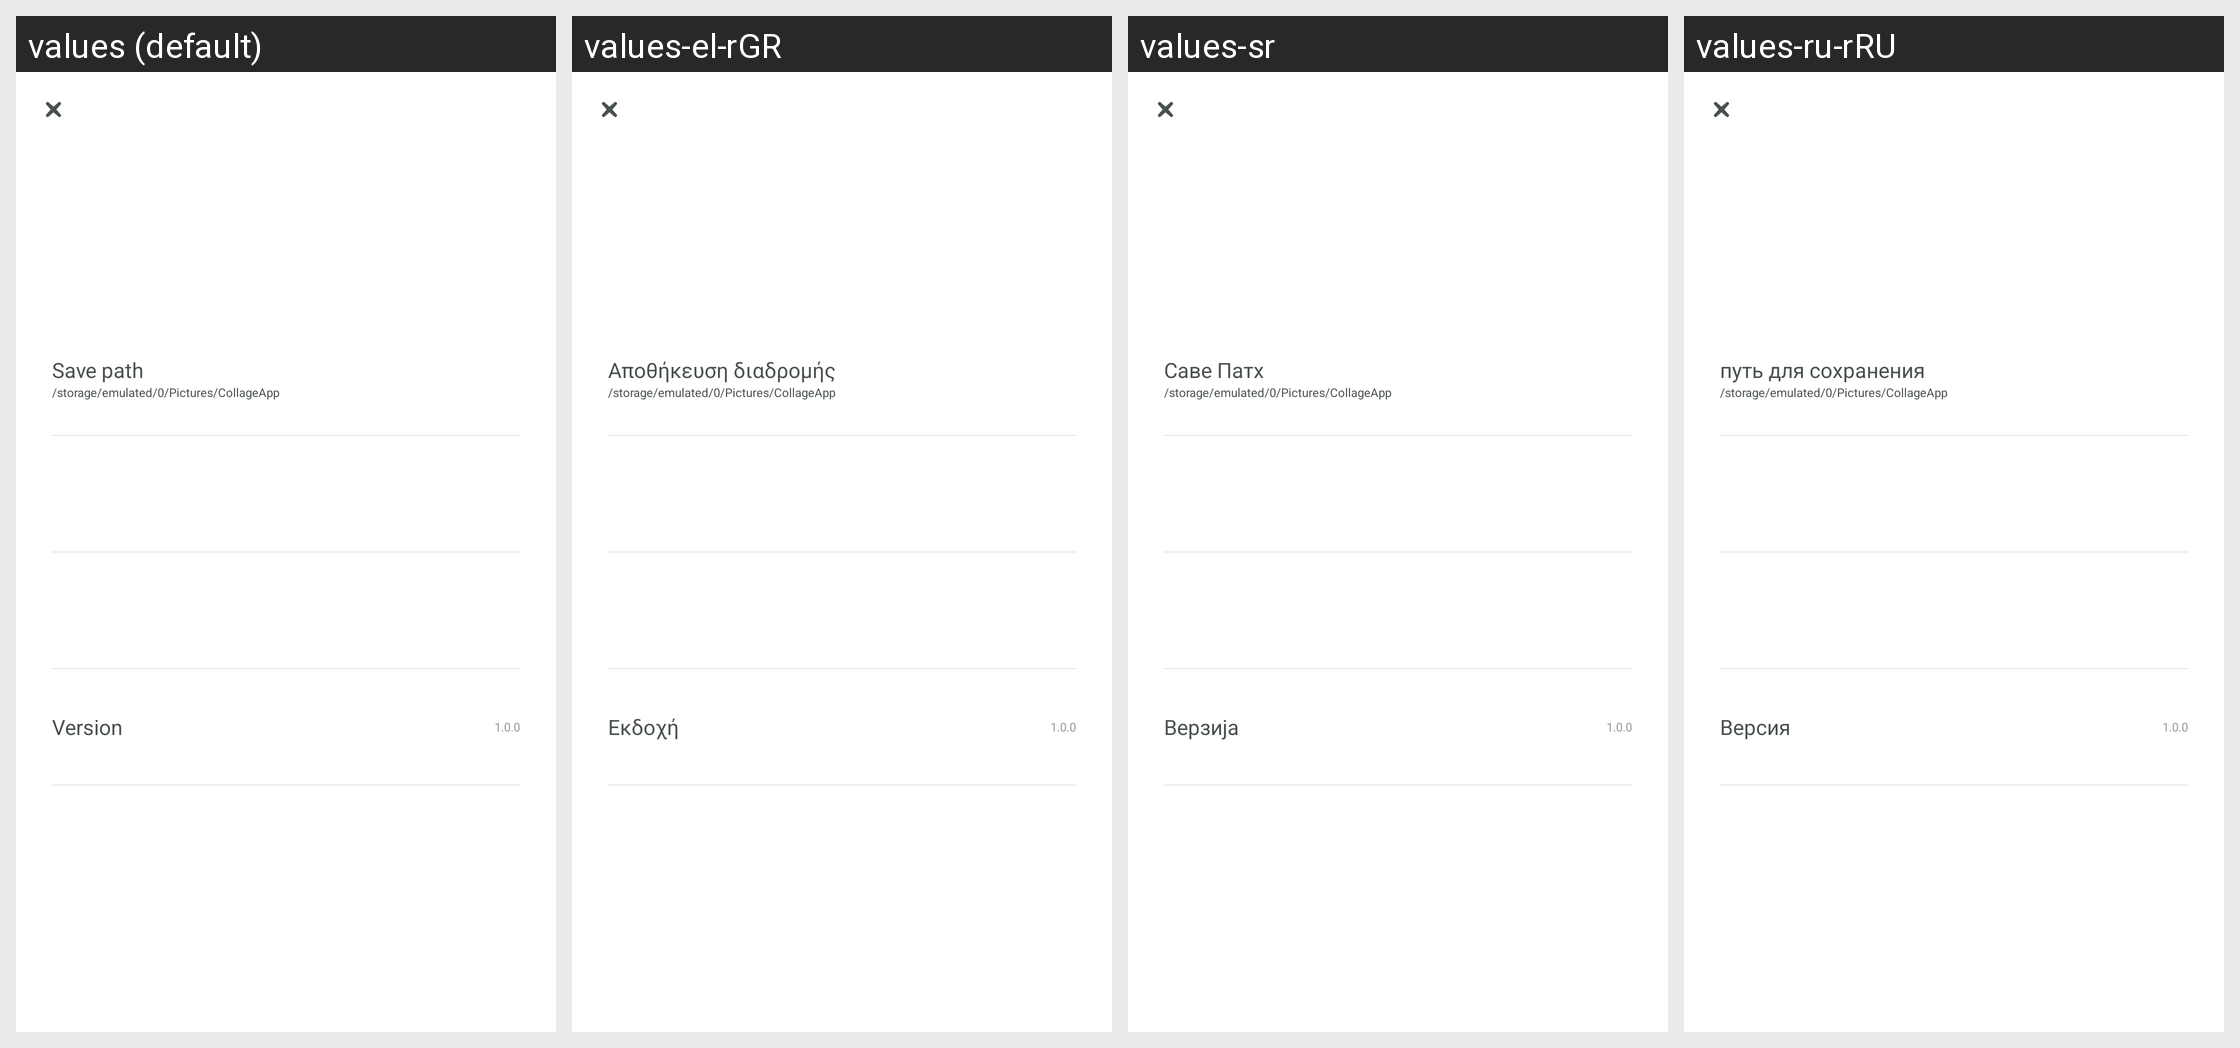

The same Android screen rendered under several of its app's locales, left to right. List the strings drawn on it with the default value and each locale's translation.
Android screen res/layout/activity_setting.xml rendered under 4 locales, left to right: values (default), values-el-rGR, values-sr, values-ru-rRU. Device: Nexus 5 (rendered at 1080×1920; each locale shown at half size, 540×960, under a caption strip naming it); theme Theme.XCollage.
Other locales in the repository, not shown: values-ar, values-az-rAZ, values-bg-rBG, values-cs-rCZ, values-da-rDK, values-de-rDE, values-es-rES, values-fa-rIR, values-fr-rFR, values-hi-rIN, values-hr-rHR, values-hu-rHU, values-in-rID, values-it-rIT, values-ja-rJP, values-ko-rKR, values-ms-rMY, values-nl-rNL, values-pl-rPL, values-pt-rBR, values-ro-rRO, values-sk-rSK, values-sv-rSE, values-th-rTH, values-tr-rTR, values-zh-rCN, values-zh-rTW.
Strings drawn on this screen, with the default value and each locale's value (text and hints the layout hard-codes, and strings that could not be matched under every locale, appear in the picture but are not listed):

save_path
  values: Save path
  values-el-rGR: Αποθήκευση διαδρομής
  values-sr: Саве Патх
  values-ru-rRU: путь для сохранения

version
  values: Version
  values-el-rGR: Εκδοχή
  values-sr: Верзија
  values-ru-rRU: Версия
